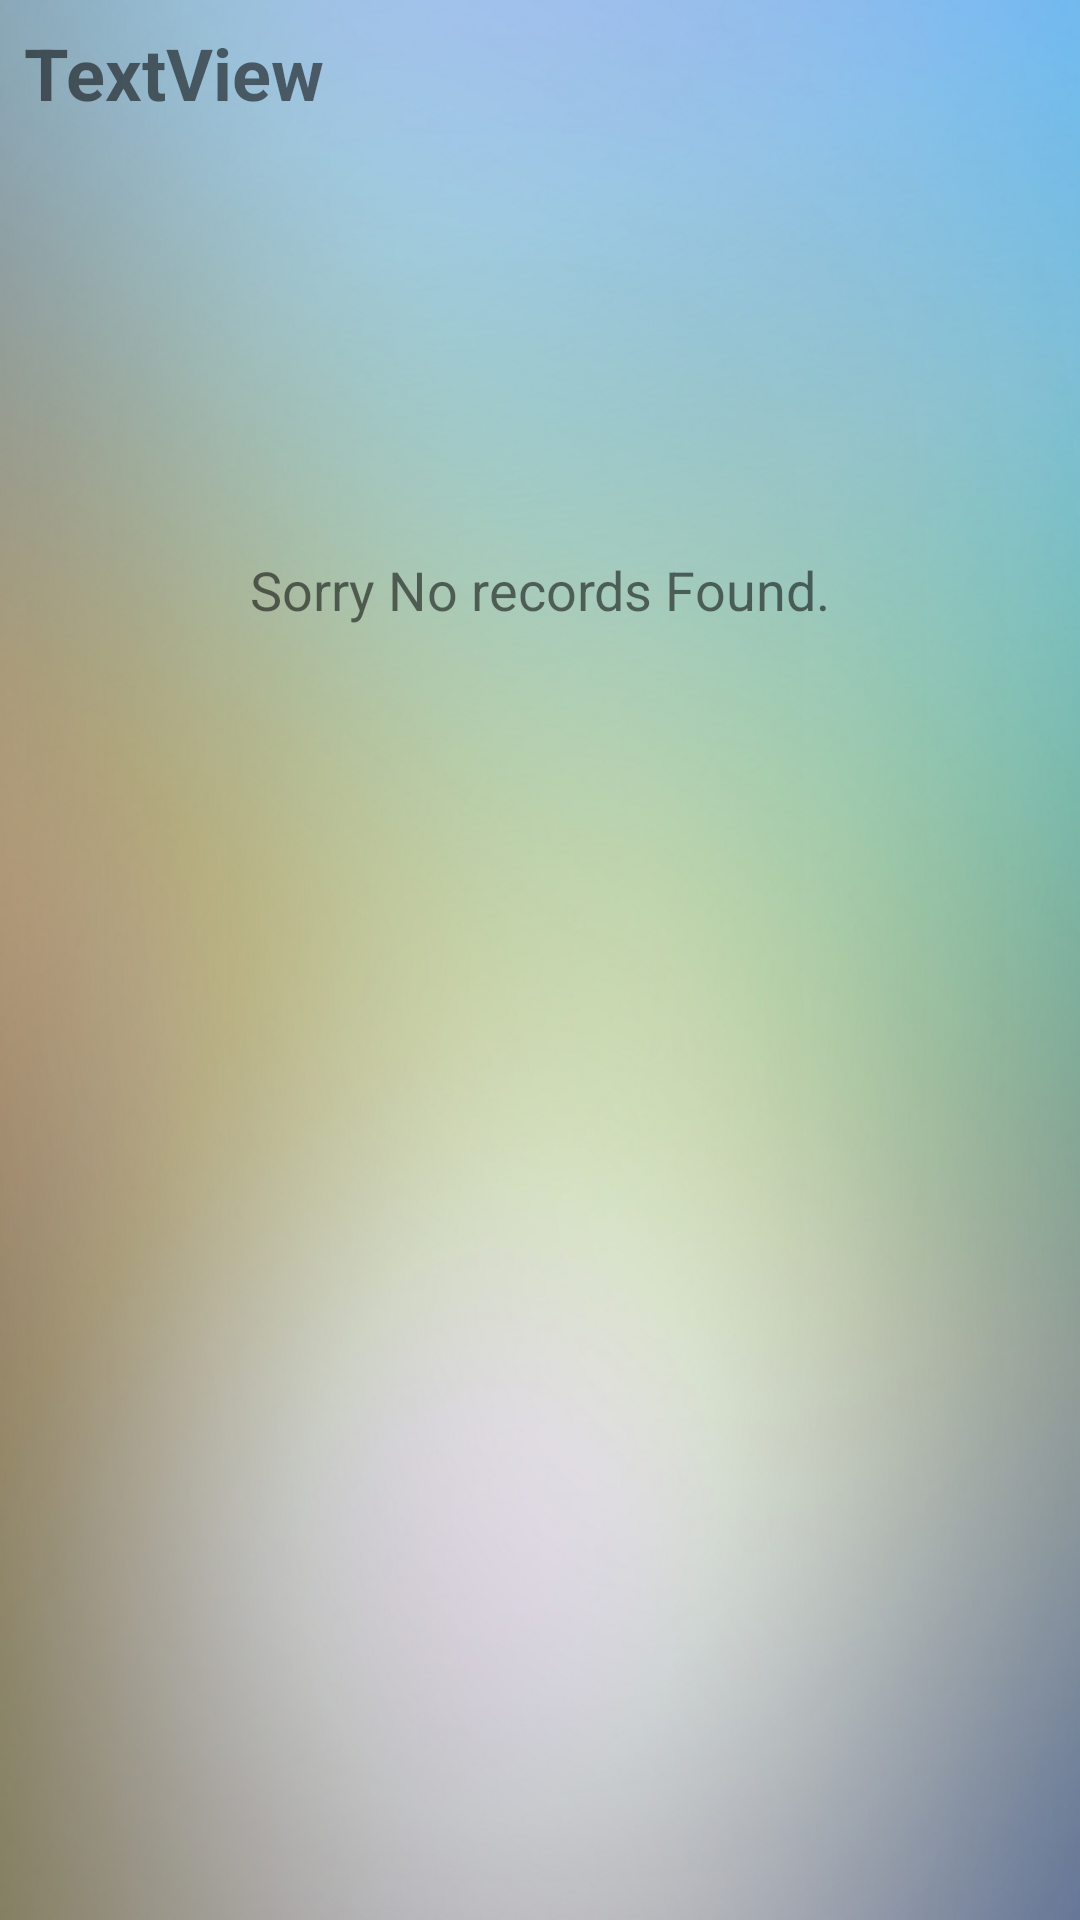

Reconstruct the res/layout file that produces this screen, plus the resources it refers to.
<!-- AndroidManifest.xml: application theme AppTheme -->
<!-- res/layout/activity_card_recycler.xml -->
<?xml version="1.0" encoding="utf-8"?>
<android.support.constraint.ConstraintLayout xmlns:android="http://schemas.android.com/apk/res/android"
    xmlns:app="http://schemas.android.com/apk/res-auto"
    xmlns:tools="http://schemas.android.com/tools"
    android:layout_width="match_parent"
    android:layout_height="match_parent"
    tools:context=".CardRecyclerActivity"
    android:background="@drawable/app_background_image">

    <TextView
        android:id="@+id/sorry"
        android:layout_width="wrap_content"
        android:layout_height="wrap_content"
        android:layout_marginStart="8dp"
        android:layout_marginTop="136dp"
        android:layout_marginEnd="8dp"
        android:text="Sorry No records Found."
        android:textSize="18sp"
        app:layout_constraintEnd_toEndOf="parent"
        app:layout_constraintStart_toStartOf="parent"
        app:layout_constraintTop_toTopOf="@+id/recyclerView" />

    <ProgressBar
        android:id="@+id/progressBar"
        style="?android:attr/progressBarStyle"
        android:layout_width="wrap_content"
        android:layout_height="wrap_content"
        android:layout_marginStart="8dp"
        android:layout_marginTop="8dp"
        android:layout_marginEnd="8dp"
        android:layout_marginBottom="8dp"
        app:layout_constraintBottom_toBottomOf="parent"
        app:layout_constraintEnd_toEndOf="parent"
        app:layout_constraintStart_toStartOf="parent"
        app:layout_constraintTop_toBottomOf="@+id/textView2" />

    <TextView
        android:id="@+id/textView2"
        android:layout_width="0dp"
        android:layout_height="wrap_content"
        android:layout_marginStart="8dp"
        android:layout_marginTop="8dp"
        android:layout_marginEnd="8dp"
        android:text="TextView"
        android:textSize="24sp"
        android:textStyle="bold"
        app:layout_constraintEnd_toEndOf="parent"
        app:layout_constraintHorizontal_bias="0.025"
        app:layout_constraintStart_toStartOf="parent"
        app:layout_constraintTop_toTopOf="parent" />

    <android.support.v7.widget.RecyclerView
        android:id="@+id/recyclerView"
        android:layout_width="0dp"
        android:layout_height="0dp"
        android:layout_marginTop="8dp"
        app:layout_constraintBottom_toBottomOf="parent"
        app:layout_constraintEnd_toEndOf="parent"
        app:layout_constraintHorizontal_bias="0.0"
        app:layout_constraintStart_toStartOf="parent"
        app:layout_constraintTop_toBottomOf="@+id/textView2"
        app:layout_constraintVertical_bias="0.0">


    </android.support.v7.widget.RecyclerView>

</android.support.constraint.ConstraintLayout>
<!-- resources referenced by this layout -->
<resources>
  <!-- drawable app_background_image: png bitmap (drawable, 850485 bytes) -->
  <style name="AppTheme" parent="Theme.AppCompat.Light.NoActionBar">
          
          <item name="colorPrimary">@color/colorPrimary</item>z
          <item name="colorPrimaryDark">@color/colorPrimaryDark</item>
          <item name="colorAccent">@color/colorAccent</item>
          <item name="android:windowNoTitle">true</item>
      </style>
  <color name="colorPrimary">#8e0000</color>
  <color name="colorPrimaryDark">#8e0000</color>
  <color name="colorAccent">#002699</color>
</resources>
